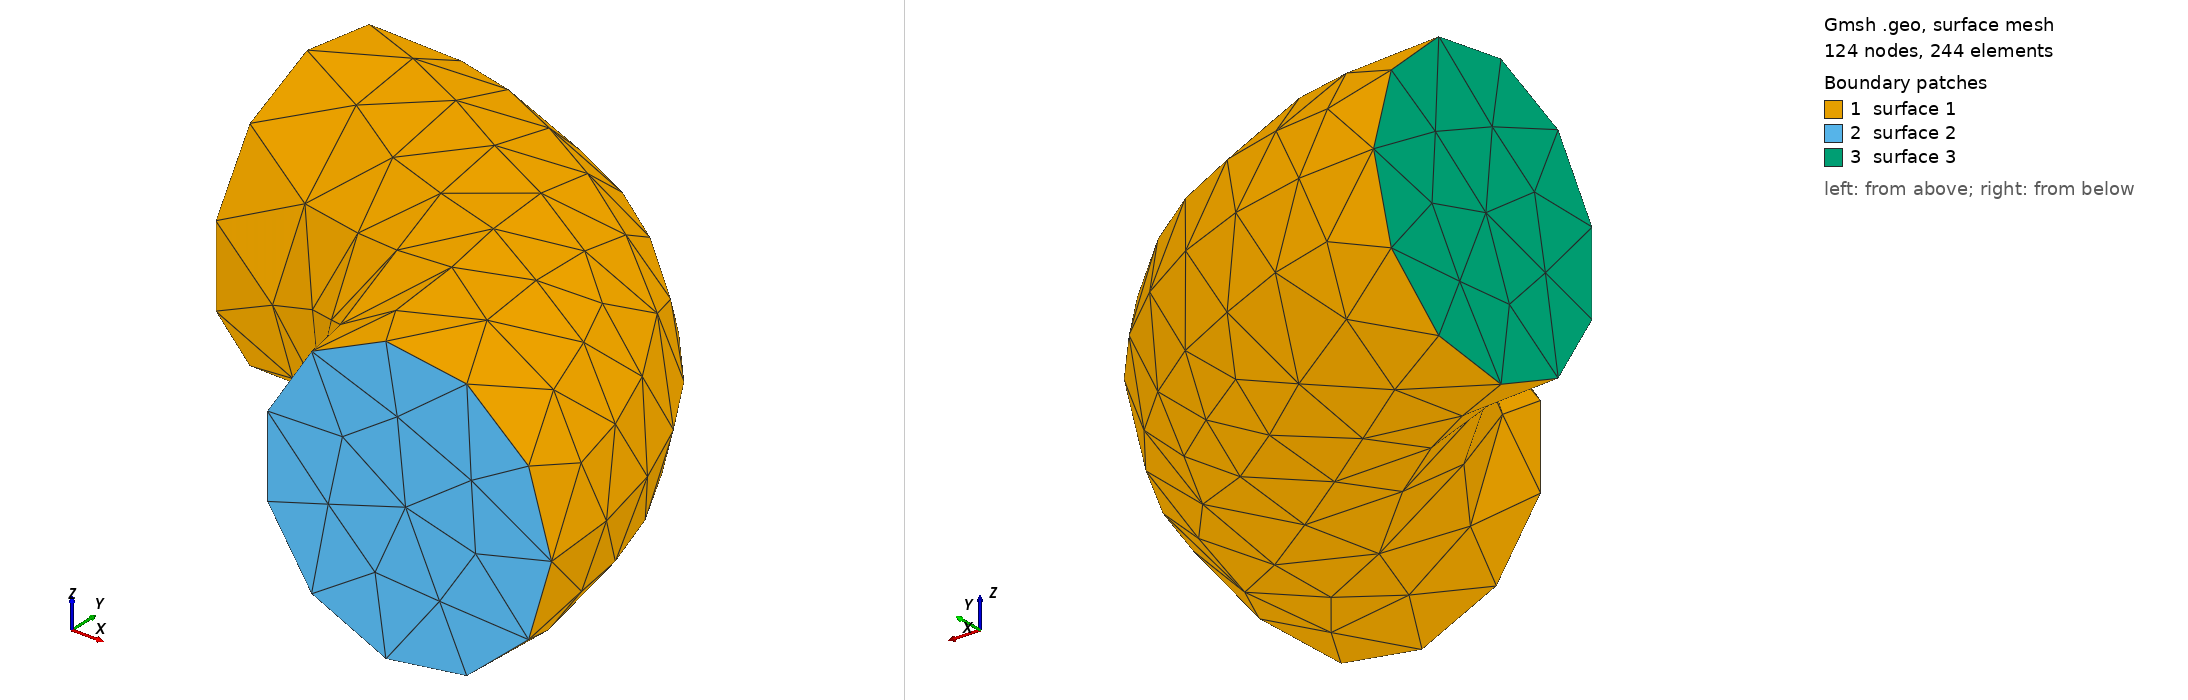

Gmsh geometry script, surface-meshed: 124 nodes, 244 surface elements. Boundary patches (legend numbers): 1 surface 1, 2 surface 2, 3 surface 3. Left view from above one corner, right view from below the opposite corner. The script declares no physical surfaces, so the legend lists its geometric surfaces. The drawing asked Gmsh for element sizes between 1% and 20% of the model's largest extent; the script's own settings can give other sizes.

=== quarter_donut.geo (drawn) ===
// Gmsh project created on Sun Aug 23 19:14:34 2026
SetFactory("OpenCASCADE");
//+
Torus(1) = {0, 0, 0, 0.5, 0.2, Pi/2};
